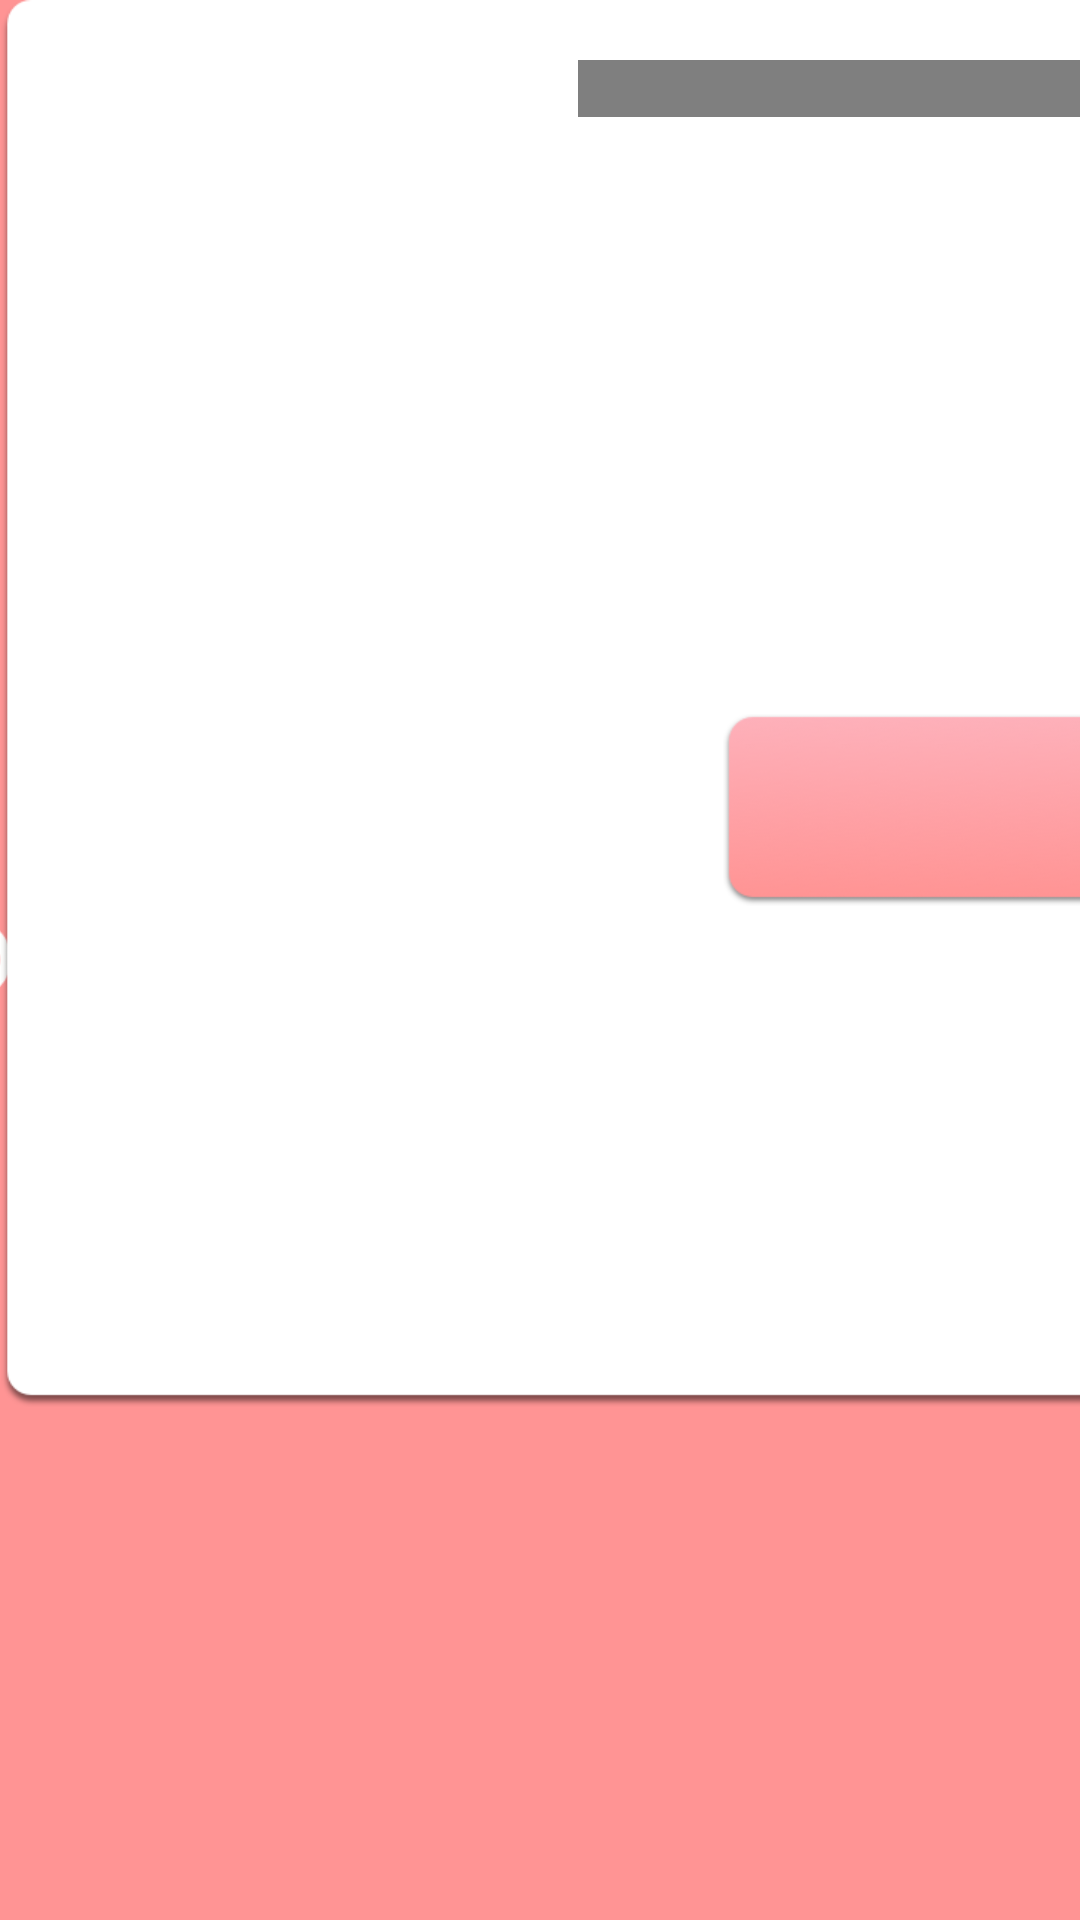

Layout XML and referenced resources for this Android screen:
<!-- AndroidManifest.xml: application theme AppTheme -->
<!-- res/layout/dialog_noise_error.xml -->
<?xml version="1.0" encoding="utf-8"?>
<android.support.constraint.ConstraintLayout xmlns:android="http://schemas.android.com/apk/res/android"
                                             xmlns:app="http://schemas.android.com/apk/res-auto"
                                             xmlns:tools="http://schemas.android.com/tools"
                                             android:layout_width="wrap_content"
                                             android:layout_height="wrap_content">

    <ImageView
            android:layout_width="785dp"
            android:layout_height="469dp" app:srcCompat="@drawable/com_dialog_img"
            android:id="@+id/imageView25"
            app:layout_constraintStart_toStartOf="parent"
            app:layout_constraintTop_toTopOf="parent"/>
    <TextView
            android:text="エラー"
            android:layout_width="400dp"
            android:layout_height="wrap_content"
            android:id="@+id/textView2" android:fontFamily="@font/noto_sans_bold"
            android:textSize="23dp" android:textAlignment="center" android:layout_marginTop="20dp"
            app:layout_constraintTop_toTopOf="parent"
            android:layout_marginStart="8dp" app:layout_constraintStart_toStartOf="parent"
            android:layout_marginEnd="8dp" app:layout_constraintEnd_toEndOf="@+id/imageView25"
            android:textColor="@color/peachy_pink"/>
    <TextView
            android:text="ノイズが検出されました\n脳波計がきちんと装着されているか確認してください"
            android:layout_width="wrap_content"
            android:layout_height="wrap_content"
            android:id="@+id/textView20" android:fontFamily="@font/noto_sans"
            android:textSize="21sp" android:textAlignment="center" android:layout_marginTop="80dp"
            app:layout_constraintTop_toBottomOf="@+id/textView2"
            app:layout_constraintStart_toStartOf="@+id/textView2" app:layout_constraintEnd_toEndOf="@+id/textView2"/>
    <Button
            android:layout_width="304dp"
            android:layout_height="64dp"
            android:id="@+id/endBtn" android:layout_marginTop="100dp"
            app:layout_constraintTop_toBottomOf="@+id/textView20"
            app:layout_constraintStart_toStartOf="@+id/textView20"
            app:layout_constraintEnd_toEndOf="@+id/textView20" android:background="@drawable/lrn_end_btn_set"/>
</android.support.constraint.ConstraintLayout>
<!-- resources referenced by this layout -->
<resources>
  <color name="peachy_pink">#FF9494</color>
  <!-- drawable com_dialog_img: png bitmap (drawable-v24, 30773 bytes) -->
  <!-- drawable lrn_end_btn_set (drawable) -->
  <?xml version="1.0" encoding="utf-8"?>
  <selector xmlns:android="http://schemas.android.com/apk/res/android">
      <item android:state_pressed="true" android:drawable="@drawable/lrn_end_btn_on"/>
      <item android:drawable="@drawable/lrn_end_btn"/>
  </selector>
  <style name="AppTheme" parent="Theme.AppCompat.Light">
          
          <item name="android:windowBackground">@drawable/splash</item>
          <item name="colorPrimary">@color/colorPrimary</item>
          <item name="colorPrimaryDark">@color/colorPrimaryDark</item>
          <item name="colorAccent">@color/colorAccent</item>
          <item name="windowNoTitle">true</item>
      </style>
  <!-- drawable lrn_end_btn_on: png bitmap (drawable-v24, 24474 bytes) -->
  <!-- drawable lrn_end_btn: png bitmap (drawable-v24, 23626 bytes) -->
  <!-- drawable splash (drawable) -->
  <?xml version="1.0" encoding="utf-8"?>
  <layer-list xmlns:android="http://schemas.android.com/apk/res/android">
      <item
              android:drawable="@color/peachy_pink"/>
      <item
              android:width="399dp"
              android:height="27dp"
              android:gravity="center">
          <bitmap
                  android:src="@drawable/dsj_logo"/>
      </item>
  </layer-list>
  <color name="colorPrimary">#008577</color>
  <color name="colorPrimaryDark">#000000</color>
  <color name="colorAccent">#D81B60</color>
  <!-- drawable dsj_logo: png bitmap (drawable-v24, 10880 bytes) -->
</resources>
